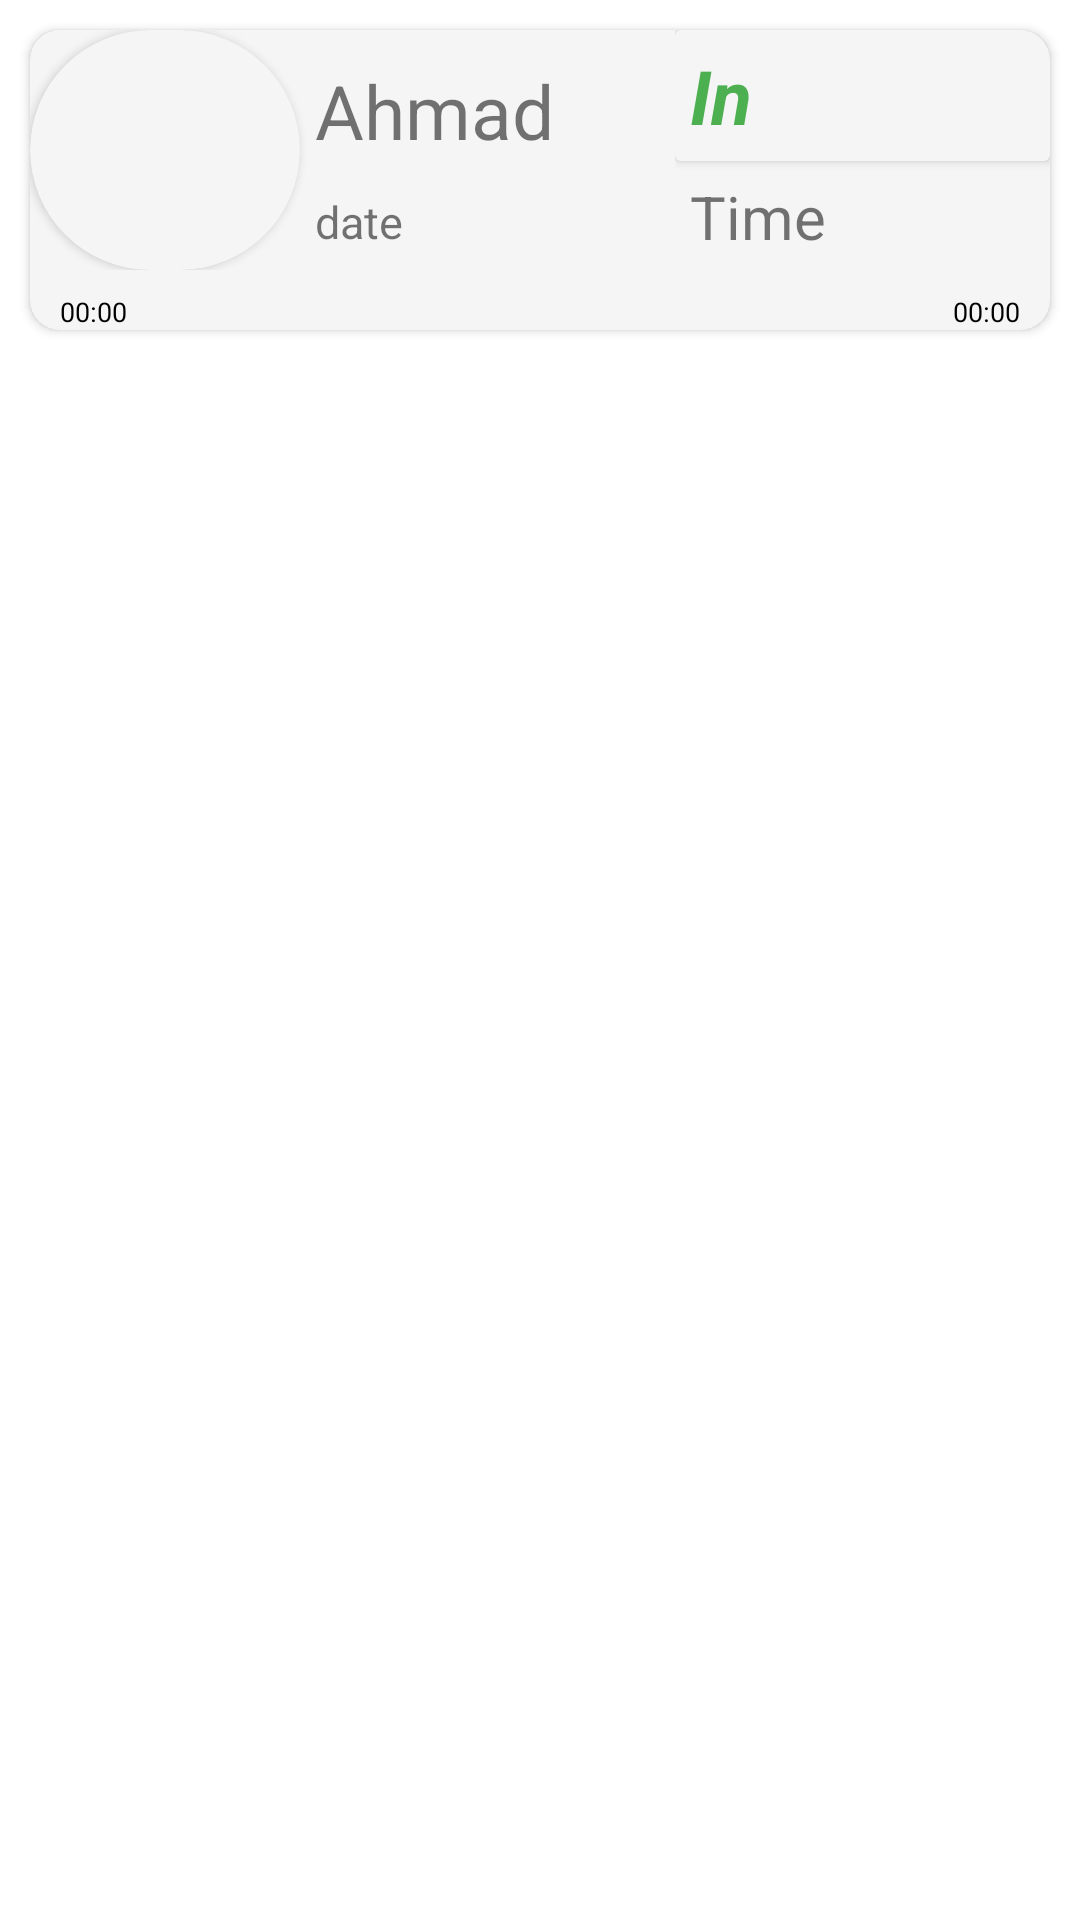

Layout XML and referenced resources for this Android screen:
<!-- AndroidManifest.xml: application theme Theme.CheckIn -->
<!-- res/layout/single_log.xml -->
<?xml version="1.0" encoding="utf-8"?>
<RelativeLayout xmlns:android="http://schemas.android.com/apk/res/android"
    xmlns:app="http://schemas.android.com/apk/res-auto"
    android:layout_width="match_parent"
    android:layout_height="wrap_content">

    <androidx.cardview.widget.CardView
        android:layout_width="match_parent"
        android:layout_height="100dp"
        android:layout_margin="10dp"
        android:backgroundTint="@color/off_white"
        app:cardCornerRadius="10dp">

        <LinearLayout
            android:layout_width="match_parent"
            android:layout_height="match_parent"
            android:orientation="vertical">

            <LinearLayout
                android:layout_width="match_parent"
                android:layout_height="80dp"
                android:orientation="horizontal">

                <androidx.cardview.widget.CardView
                    android:layout_width="90dp"
                    android:layout_height="80dp"
                    android:backgroundTint="@color/off_white"
                    app:cardCornerRadius="40dp">

                    <ImageView
                        android:id="@+id/log_img"
                        android:layout_width="match_parent"
                        android:layout_height="match_parent"
                        android:visibility="invisible"
                        app:srcCompat="@android:drawable/ic_notification_overlay" />

                    <ImageView
                        android:id="@+id/play_record"
                        android:layout_width="match_parent"
                        android:layout_height="wrap_content"
                        android:clickable="true"
                        android:focusable="true"
                        android:visibility="invisible"
                        app:srcCompat="@drawable/play_record_red" />

                    <ImageView
                        android:id="@+id/pause_record"
                        android:layout_width="match_parent"
                        android:layout_height="wrap_content"
                        android:clickable="true"
                        android:focusable="true"
                        android:visibility="invisible"
                        app:srcCompat="@drawable/pause" />
                </androidx.cardview.widget.CardView>

                <LinearLayout
                    android:layout_width="match_parent"
                    android:layout_height="match_parent"
                    android:layout_weight="1"
                    android:orientation="vertical">

                    <TextView
                        android:id="@+id/log_name"
                        android:layout_width="wrap_content"
                        android:layout_height="wrap_content"
                        android:layout_marginTop="5dp"
                        android:padding="5dp"
                        android:text="Ahmad"
                        android:textSize="25sp" />

                    <TextView
                        android:id="@+id/log_date"
                        android:layout_width="match_parent"
                        android:layout_height="wrap_content"
                        android:padding="5dp"
                        android:text="date"
                        android:textSize="15sp" />
                </LinearLayout>

                <LinearLayout
                    android:layout_width="match_parent"
                    android:layout_height="match_parent"
                    android:layout_weight="1"
                    android:orientation="vertical">

                    <androidx.cardview.widget.CardView
                        android:layout_width="match_parent"
                        android:layout_height="wrap_content"
                        android:layout_gravity="center"
                        android:background="@color/shadow"
                        android:backgroundTint="@color/off_white">

                        <TextView
                            android:id="@+id/log_state_in"
                            android:layout_width="match_parent"
                            android:layout_height="wrap_content"
                            android:layout_weight="1"
                            android:gravity="bottom|left"
                            android:padding="5dp"
                            android:text="@string/in"
                            android:textColor="@color/green"
                            android:textSize="25sp"
                            android:textStyle="bold|italic"
                            android:visibility="visible" />

                        <TextView
                            android:id="@+id/log_state_out"
                            android:layout_width="match_parent"
                            android:layout_height="wrap_content"
                            android:layout_weight="1"
                            android:gravity="right|bottom"
                            android:padding="5dp"
                            android:paddingRight="3dp"
                            android:text="@string/out"
                            android:textColor="@color/red"
                            android:textSize="25sp"
                            android:textStyle="bold|italic"
                            android:visibility="invisible" />

                    </androidx.cardview.widget.CardView>

                    <TextView
                        android:id="@+id/log_time"
                        android:layout_width="match_parent"
                        android:layout_height="wrap_content"
                        android:padding="5dp"
                        android:text="Time"
                        android:textSize="20dp" />
                </LinearLayout>

            </LinearLayout>

            <SeekBar
                android:id="@+id/seekBar"
                android:layout_width="match_parent"
                android:layout_height="10dp"
                android:visibility="invisible" />
        </LinearLayout>
        <Chronometer
            android:id="@+id/play_timer"
            android:layout_width="wrap_content"
            android:layout_height="wrap_content"
            android:layout_gravity="start|bottom"
            android:textColor="@color/black"
            android:textSize="9sp"
            android:layout_marginLeft="10dp"/>
        <Chronometer
            android:id="@+id/duration_time"
            android:layout_width="wrap_content"
            android:layout_height="wrap_content"
            android:layout_gravity="end|bottom"
            android:textColor="@color/black"
            android:textSize="9sp"
            android:layout_marginRight="10dp"
            />

    </androidx.cardview.widget.CardView>
</RelativeLayout>
<!-- resources referenced by this layout -->
<resources>
  <color name="black">#FF000000</color>
  <color name="green">#4CAF50</color>
  <color name="off_white">#F5F5F5</color>
  <color name="red">#f44336</color>
  <color name="shadow">#CFCECE</color>
  <string name="in">In</string>
  <string name="out">Out</string>
  <style name="Theme.CheckIn" parent="Theme.MaterialComponents.DayNight.NoActionBar">
          
          <item name="colorPrimary">@color/purple_500</item>
          <item name="colorPrimaryVariant">@color/dark_blue</item>
          <item name="colorOnPrimary">@color/white</item>
          
          <item name="colorSecondary">@color/teal_200</item>
          <item name="colorSecondaryVariant">@color/teal_700</item>
          <item name="colorOnSecondary">@color/black</item>
          
          <item name="android:statusBarColor" tools:targetApi="l">?attr/colorPrimaryVariant</item>
          
      </style>
  <color name="purple_500">#FF6200EE</color>
  <color name="dark_blue">#032434</color>
  <color name="white">#FFFFFFFF</color>
  <color name="teal_200">#FF03DAC5</color>
  <color name="teal_700">#FF018786</color>
</resources>
